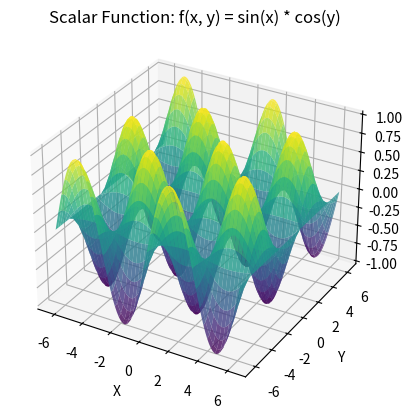
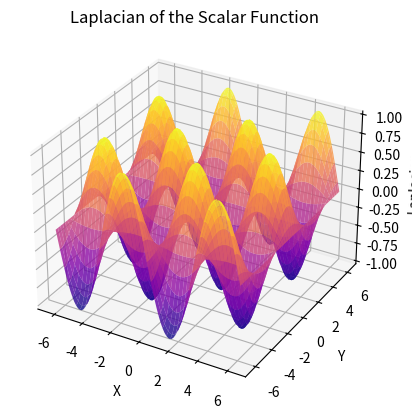

These charts were generated, in order, by the following Python code:
import numpy as np
import matplotlib.pyplot as plt
from mpl_toolkits.mplot3d import Axes3D

def scalar_function(x, y):
    return np.sin(x) * np.cos(y)

def laplacian(x, y):
    return -np.sin(x) * np.cos(y)

x = np.linspace(-2*np.pi, 2*np.pi, 100)
y = np.linspace(-2*np.pi, 2*np.pi, 100)
X, Y = np.meshgrid(x, y)
Z = scalar_function(X, Y)

fig = plt.figure()
ax = fig.add_subplot(111, projection='3d')
ax.plot_surface(X, Y, Z, cmap='viridis', alpha=0.8)
ax.set_xlabel('X')
ax.set_ylabel('Y')
ax.set_zlabel('Z')
plt.title('Scalar Function: f(x, y) = sin(x) * cos(y)')

laplacian_values = laplacian(X, Y)

fig2 = plt.figure()
ax2 = fig2.add_subplot(111, projection='3d')
ax2.plot_surface(X, Y, laplacian_values, cmap='plasma', alpha=0.8)
ax2.set_xlabel('X')
ax2.set_ylabel('Y')
ax2.set_zlabel('Laplacian')
plt.title('Laplacian of the Scalar Function')

plt.show()
